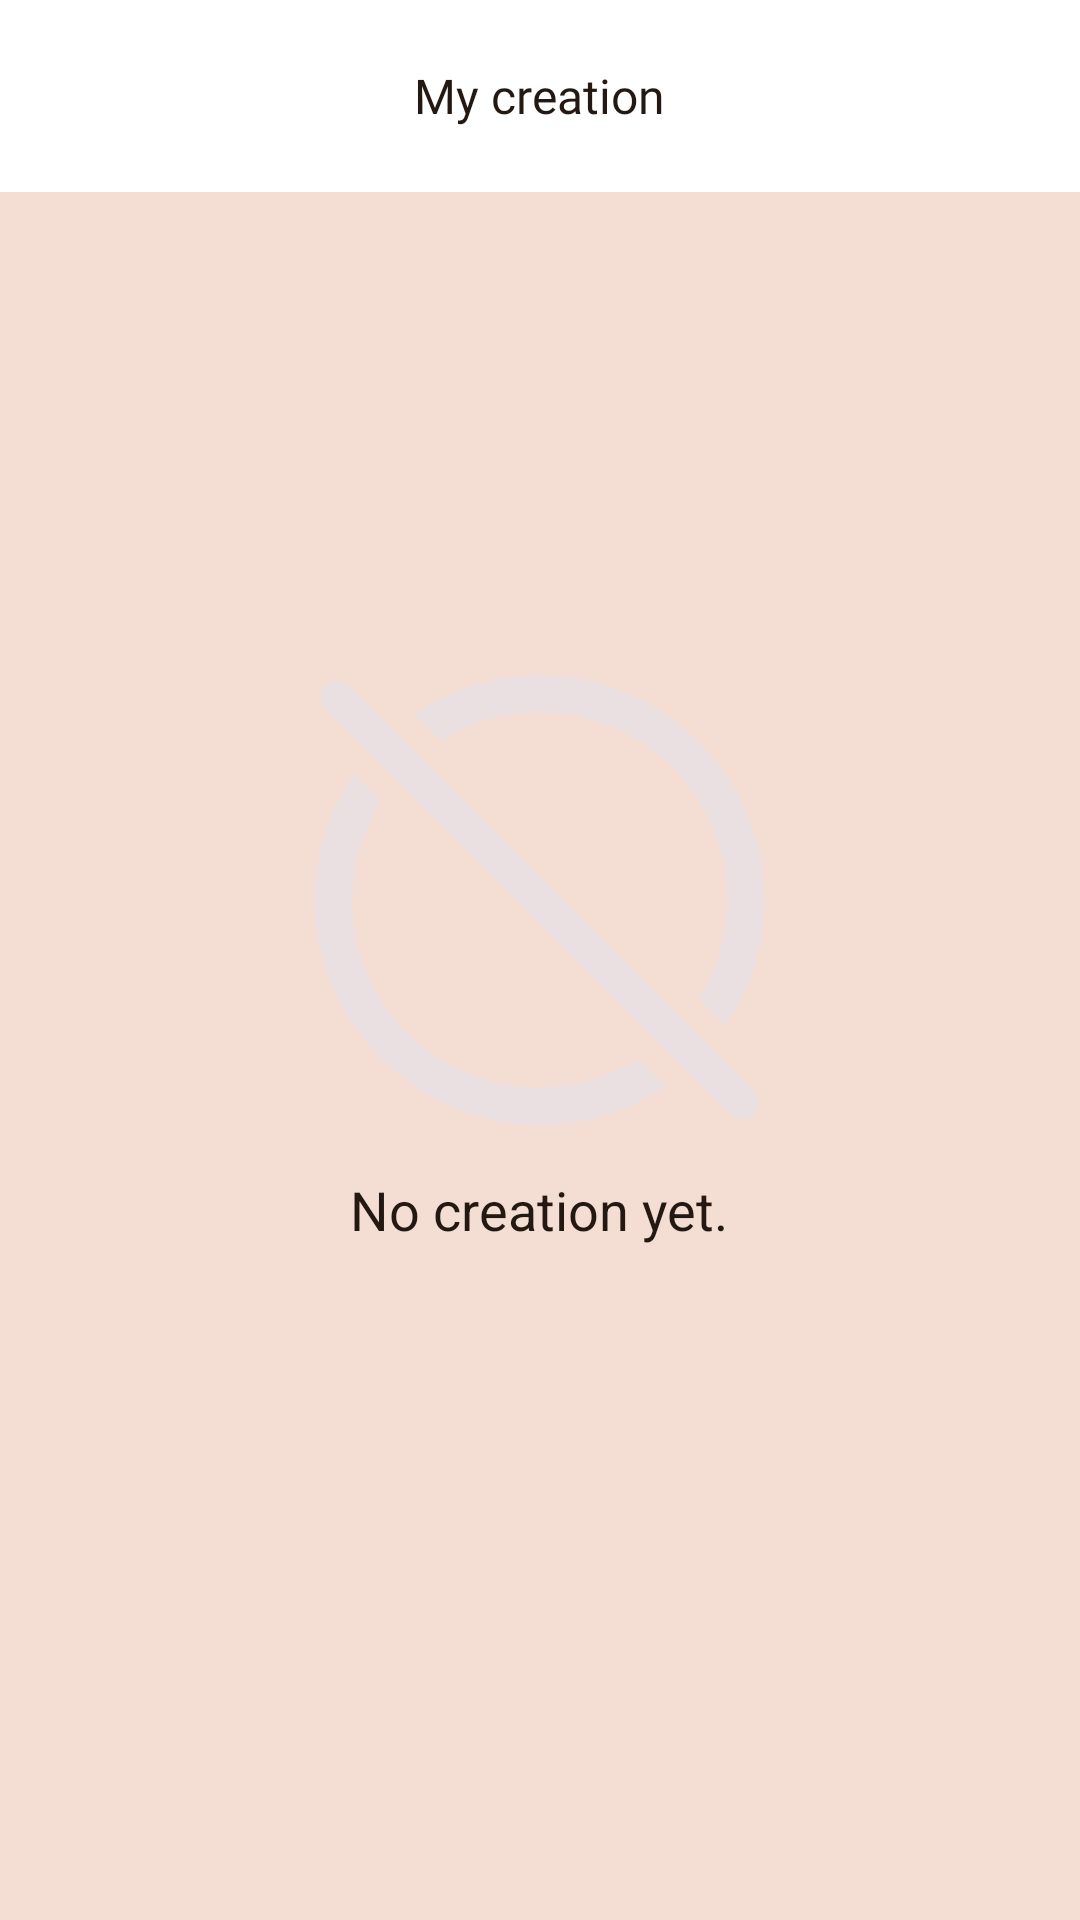

Here is an Android app screen rendered from its layout file. Give the layout XML and the strings, colors and styles it references.
<!-- AndroidManifest.xml: application theme Theme.EmojiTest -->
<!-- res/layout/activity_my_creation.xml -->
<?xml version="1.0" encoding="utf-8"?>
<androidx.constraintlayout.widget.ConstraintLayout xmlns:android="http://schemas.android.com/apk/res/android"
    xmlns:app="http://schemas.android.com/apk/res-auto"
    xmlns:tools="http://schemas.android.com/tools"
    android:layout_width="match_parent"
    android:layout_height="match_parent"
    android:orientation="vertical"
    android:background="#F4DED3">

    <RelativeLayout
        android:background="@color/white"
        app:layout_constraintTop_toTopOf="parent"
        app:layout_constraintStart_toStartOf="parent"
        app:layout_constraintEnd_toEndOf="parent"
        android:id="@id/toolbar"
        android:layout_width="match_parent"
        android:layout_height="?actionBarSize"
        android:orientation="horizontal">

        <androidx.appcompat.widget.AppCompatImageView
            android:background="?android:attr/actionBarItemBackground"
            android:layout_marginStart="@dimen/_10sdp"
            android:id="@+id/back"
            android:layout_width="@dimen/_20sdp"
            android:layout_height="@dimen/_20sdp"
            android:layout_centerVertical="true"
            android:src="@drawable/ic_left"
            android:visibility="visible" />

        <androidx.appcompat.widget.AppCompatImageView
            android:background="?android:attr/actionBarItemBackground"
            android:layout_marginStart="@dimen/_10sdp"
            android:id="@+id/cancel"
            android:layout_width="@dimen/_20sdp"
            android:layout_height="@dimen/_20sdp"
            android:layout_centerVertical="true"
            android:src="@drawable/ic_left"
            android:visibility="gone" />

        <TextView
            android:id="@+id/txt"
            style="@style/TextViewBase"
            android:layout_height="match_parent"
            android:layout_centerInParent="true"
            android:layout_marginStart="@dimen/_10sdp"
            android:fontFamily="@font/poppins_medium_500"
            android:gravity="center_vertical"
            android:text="@string/my_creation"
            android:textColor="@color/color_241912"
            android:textSize="@dimen/sp16" />

        <RelativeLayout
            android:id="@+id/lyListOfImg"
            android:layout_width="wrap_content"
            android:layout_height="match_parent"
            android:layout_alignParentEnd="true"
            android:gravity="end"
            android:layout_toRightOf="@+id/txt"
            android:orientation="horizontal"
            android:visibility="visible">

            <RelativeLayout
                android:visibility="invisible"
                android:id="@+id/ll_dele"
                android:layout_width="wrap_content"
                android:layout_height="match_parent"
                android:gravity="center"
                android:layout_marginStart="14dp"
                android:layout_marginEnd="14dp"
                android:orientation="vertical">
                <androidx.appcompat.widget.AppCompatImageView
                    android:id="@+id/clear_item"
                    android:background="?android:attr/actionBarItemBackground"
                    android:layout_width="@dimen/_20sdp"
                    android:layout_height="@dimen/_20sdp"
                    android:src="@drawable/delete_item"
                    />
                <androidx.appcompat.widget.AppCompatImageView
                    android:id="@+id/clear_all"
                    android:visibility="gone"
                    android:background="?android:attr/actionBarItemBackground"
                    android:layout_width="@dimen/_20sdp"
                    android:layout_height="@dimen/_20sdp"
                    android:src="@drawable/delete_item"
                    />
            </RelativeLayout>
            <RelativeLayout
                android:visibility="invisible"
                android:layout_toEndOf="@id/ll_dele"
                android:id="@+id/ll_select"
                android:layout_width="wrap_content"
                android:layout_height="match_parent"
                android:gravity="center"
                android:layout_marginEnd="14dp"
                android:orientation="vertical">

                <androidx.appcompat.widget.AppCompatImageView
                    android:id="@+id/select_all"
                    android:background="?android:attr/actionBarItemBackground"
                    android:layout_width="@dimen/_20sdp"
                    android:layout_height="@dimen/_20sdp"
                    android:src="@drawable/select_all"
                    />
                <androidx.appcompat.widget.AppCompatImageView
                    android:visibility="gone"
                    android:id="@+id/unselect_all"
                    android:background="?android:attr/actionBarItemBackground"
                    android:layout_width="@dimen/_20sdp"
                    android:layout_height="@dimen/_20sdp"
                    android:src="@drawable/select_all_ok"
                    />
            </RelativeLayout>
        </RelativeLayout>

    </RelativeLayout>


    <androidx.recyclerview.widget.RecyclerView

        android:id="@+id/rcvListImg"
        android:layout_width="match_parent"
        android:layout_height="0dp"
        android:layout_margin="@dimen/dp2"
        android:overScrollMode="never"
        android:scrollbars="none"
        app:layoutManager="androidx.recyclerview.widget.GridLayoutManager"
        app:layout_constraintBottom_toBottomOf="parent"
        app:layout_constraintEnd_toEndOf="parent"
        app:layout_constraintStart_toStartOf="parent"
        app:layout_constraintTop_toBottomOf="@+id/toolbar"
        app:spanCount="4"
        tools:itemCount="16"
        tools:listitem="@layout/item_my_creation" />


    <LinearLayout
        android:gravity="center"
        android:id="@+id/layoutNoPics"
        android:layout_width="match_parent"
        android:layout_height="wrap_content"
        android:orientation="vertical"
        android:visibility="visible"
        app:layout_constraintEnd_toEndOf="parent"
        app:layout_constraintStart_toStartOf="parent"
        app:layout_constraintBottom_toBottomOf="parent"
        app:layout_constraintTop_toTopOf="parent">

        <androidx.appcompat.widget.AppCompatImageView
            android:layout_width="@dimen/dp150"
            android:layout_height="@dimen/dp150"
            android:layout_gravity="center"
            android:src="@drawable/no_image" />

        <TextView
            android:id="@+id/txt_nopics"
            style="@style/TextViewBase"
            android:layout_gravity="center"
            android:layout_marginTop="@dimen/dp16"
            android:text="@string/no_creation"
            android:textColor="@color/color_241912"
            android:textSize="@dimen/sp18" />
    </LinearLayout>


</androidx.constraintlayout.widget.ConstraintLayout>
<!-- res/layout/item_my_creation.xml (included above) -->
<?xml version="1.0" encoding="utf-8"?>
<RelativeLayout xmlns:android="http://schemas.android.com/apk/res/android"
    xmlns:app="http://schemas.android.com/apk/res-auto"
    android:layout_width="match_parent"
    android:layout_height="90dp"
    android:layout_margin="@dimen/dp2">

    <com.makeramen.roundedimageview.RoundedImageView
        android:id="@+id/itemImg"
        android:layout_width="match_parent"
        android:layout_height="90dp"
        android:layout_centerInParent="true"
        android:adjustViewBounds="true"
        android:scaleType="centerCrop"
        app:riv_corner_radius="@dimen/_5sdp" />
</RelativeLayout>
<!-- resources referenced by this layout -->
<resources>
  <color name="color_241912">#241912</color>
  <color name="white">#FFFFFFFF</color>
  <dimen name="dp150">150dp</dimen>
  <dimen name="dp16">16dp</dimen>
  <dimen name="dp2">2dp</dimen>
  <dimen name="sp16">16sp</dimen>
  <dimen name="sp18">18sp</dimen>
  <!-- drawable ic_left (drawable) -->
  <vector xmlns:android="http://schemas.android.com/apk/res/android"
      android:width="24dp"
      android:height="24dp"
      android:viewportWidth="24"
      android:viewportHeight="24">
    <path
        android:pathData="M10.53,5.47C10.823,5.763 10.823,6.237 10.53,6.53L5.811,11.25H20C20.414,11.25 20.75,11.586 20.75,12C20.75,12.414 20.414,12.75 20,12.75H5.811L10.53,17.47C10.823,17.763 10.823,18.237 10.53,18.53C10.237,18.823 9.763,18.823 9.47,18.53L3.47,12.53C3.177,12.237 3.177,11.763 3.47,11.47L9.47,5.47C9.763,5.177 10.237,5.177 10.53,5.47Z"
        android:fillColor="#241912"
        android:fillType="evenOdd"/>
  </vector>
  <!-- drawable no_image (drawable) -->
  <vector xmlns:android="http://schemas.android.com/apk/res/android"
      android:width="120dp"
      android:height="120dp"
      android:viewportWidth="120"
      android:viewportHeight="120">
    <path
        android:pathData="M86.29,102.47C82.49,104.82 78.35,106.67 73.88,108C69.45,109.33 64.8,110 59.94,110C53,110 46.51,108.71 40.47,106.12C34.43,103.53 29.12,99.96 24.53,95.41C19.98,90.82 16.41,85.51 13.82,79.47C11.27,73.43 10,66.94 10,60C10,55.14 10.67,50.49 12,46.06C13.33,41.59 15.18,37.45 17.53,33.65L10.47,26.53C7.18,31.31 4.61,36.55 2.76,42.24C0.92,47.92 0,53.84 0,60C0,68.2 1.57,75.92 4.71,83.18C7.84,90.39 12.18,96.76 17.71,102.29C23.24,107.82 29.61,112.16 36.82,115.29C44.08,118.43 51.8,120 60,120C66.16,120 72.06,119.08 77.71,117.24C83.39,115.43 88.63,112.88 93.41,109.59L86.29,102.47ZM109.53,93.47C112.82,88.69 115.39,83.45 117.24,77.76C119.08,72.08 120,66.16 120,60C120,51.8 118.43,44.1 115.29,36.88C112.16,29.63 107.82,23.24 102.29,17.71C96.76,12.18 90.37,7.84 83.12,4.71C75.86,1.57 68.14,0 59.94,0C53.78,0 47.86,0.92 42.18,2.76C36.49,4.61 31.27,7.18 26.53,10.47L33.65,17.53C37.41,15.14 41.51,13.29 45.94,12C50.37,10.67 55.02,10 59.88,10C66.82,10 73.31,11.29 79.35,13.88C85.39,16.43 90.71,20 95.29,24.59C99.88,29.18 103.47,34.49 106.06,40.53C108.65,46.57 109.94,53.06 109.94,60C109.94,64.86 109.28,69.53 107.94,74C106.65,78.43 104.8,82.55 102.41,86.35L109.53,93.47ZM110.71,117.24C111.61,118.14 112.69,118.57 113.94,118.53C115.2,118.53 116.25,118.08 117.12,117.18C117.98,116.28 118.41,115.2 118.41,113.94C118.45,112.72 118.02,111.67 117.12,110.76L9.24,2.88C8.33,1.98 7.25,1.53 6,1.53C4.75,1.53 3.67,1.98 2.76,2.88C1.9,3.75 1.47,4.82 1.47,6.12C1.47,7.37 1.9,8.43 2.76,9.29L110.71,117.24Z"
        android:fillColor="#EBE0E1"/>
  </vector>
  <string name="my_creation">My creation</string>
  <string name="no_creation">No creation yet.</string>
  <style name="TextViewBase">
          <item name="android:layout_height">wrap_content</item>
          <item name="android:layout_width">wrap_content</item>
          <item name="android:textColor">@color/color_241912</item>
          <item name="android:textSize">@dimen/sp16</item>
      </style>
  <style name="Theme.EmojiTest" parent="Base.Theme.EmojiTest" />
  <style name="Base.Theme.EmojiTest" parent="Theme.Material3.DayNight.NoActionBar">
          
          
      </style>
</resources>
